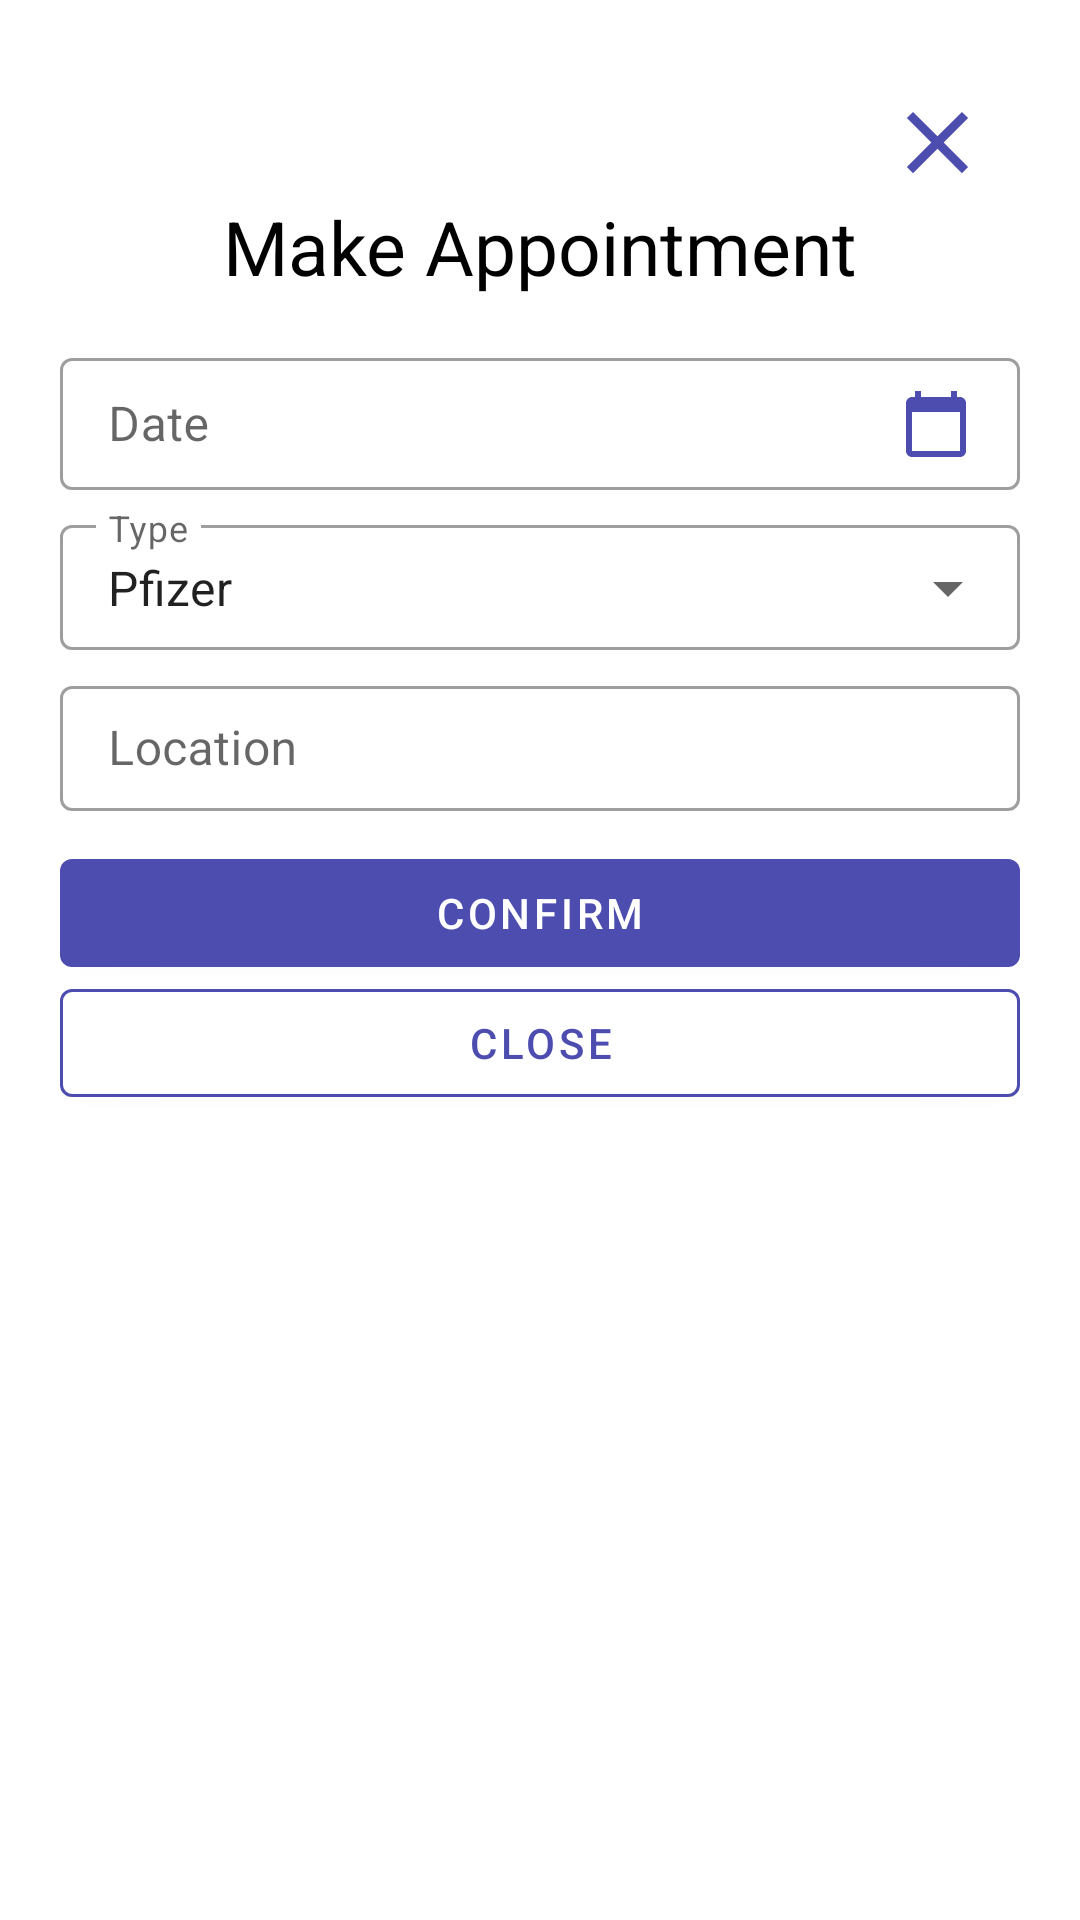

Android layout source for this screen:
<!-- AndroidManifest.xml: application theme Theme.TracingApp -->
<!-- res/layout/modal_appointment.xml -->
<?xml version="1.0" encoding="utf-8"?>
<LinearLayout
    xmlns:android="http://schemas.android.com/apk/res/android"
    xmlns:app="http://schemas.android.com/apk/res-auto"
    android:layout_width="match_parent"
    android:layout_height="wrap_content"
    android:orientation="vertical"
    android:background="@drawable/bg_modal">

    <TextView
        android:id="@+id/tv_close"
        android:layout_width="match_parent"
        android:layout_height="wrap_content"
        android:drawableEnd="@drawable/ic_close"
        android:padding="@dimen/space_10"
        android:layout_marginTop="@dimen/space_20"
        android:layout_marginEnd="@dimen/space_20" />

    <TextView
        android:layout_width="match_parent"
        android:layout_height="wrap_content"
        android:text="@string/make_appointment"
        android:textSize="@dimen/font_title"
        android:textColor="@color/black"
        android:textAlignment="center"
        android:layout_marginTop="@dimen/space_n10"
        android:layout_marginBottom="@dimen/space_10" />

    <com.google.android.material.textfield.TextInputLayout
        android:id="@+id/et_date"
        style="@style/Widget.MaterialComponents.TextInputLayout.OutlinedBox"
        android:layout_width="match_parent"
        android:layout_height="wrap_content"
        android:hint="@string/date"
        android:layout_marginTop="@dimen/space_5"
        android:layout_marginStart="@dimen/space_20"
        android:layout_marginEnd="@dimen/space_20"
        android:layout_gravity="center">

        <com.google.android.material.textfield.TextInputEditText
            android:id="@+id/edit_date_text"
            android:layout_width="match_parent"
            android:layout_height="wrap_content"
            android:editable="false"
            android:clickable="true"
            android:drawableEnd="@drawable/ic_date"
            android:drawablePadding="15dp"
            android:paddingTop="@dimen/space_10"
            android:paddingBottom="@dimen/space_10" />

    </com.google.android.material.textfield.TextInputLayout>


    <com.google.android.material.textfield.TextInputLayout
        style="@style/Widget.MaterialComponents.TextInputLayout.OutlinedBox.ExposedDropdownMenu"
        android:layout_width="match_parent"
        android:layout_height="@dimen/input_height"
        android:hint="@string/type"
        android:layout_marginTop="@dimen/space_5"
        android:layout_marginBottom="@dimen/space_5"
        android:layout_marginStart="@dimen/space_20"
        android:layout_marginEnd="@dimen/space_20"
        android:layout_gravity="center">

        <AutoCompleteTextView
            android:id="@+id/autoCompleteTextView"
            android:layout_width="match_parent"
            android:layout_height="wrap_content"
            android:text="Pfizer"
            android:inputType="none"
            android:drawablePadding="15dp"
            android:paddingTop="@dimen/space_10"
            android:paddingBottom="@dimen/space_10" />

    </com.google.android.material.textfield.TextInputLayout>

    <com.google.android.material.textfield.TextInputLayout
        android:id="@+id/et_location"
        style="@style/Widget.MaterialComponents.TextInputLayout.OutlinedBox"
        android:layout_width="match_parent"
        android:layout_height="wrap_content"
        android:hint="@string/location"
        android:inputType="text"
        android:layout_marginBottom="@dimen/space_10"
        android:layout_marginStart="@dimen/space_20"
        android:layout_marginEnd="@dimen/space_20"
        android:layout_gravity="center">

        <com.google.android.material.textfield.TextInputEditText
            android:id="@+id/edit_location_text"
            android:layout_width="match_parent"
            android:layout_height="wrap_content"
            android:drawablePadding="15dp"
            android:paddingTop="@dimen/space_10"
            android:paddingBottom="@dimen/space_10" />

    </com.google.android.material.textfield.TextInputLayout>

    <Button
        android:id="@+id/btn_confirm"
        android:layout_width="match_parent"
        android:layout_height="wrap_content"
        android:text="@string/confirm"
        android:layout_marginStart="@dimen/space_20"
        android:layout_marginEnd="@dimen/space_20"
        android:layout_gravity="center" />

    <Button
        android:id="@+id/btn_close"
        android:layout_width="match_parent"
        android:layout_height="wrap_content"
        android:text="@string/close"
        android:textColor="@color/primary"
        android:backgroundTint="@color/white"
        android:onClick="closeActivity"
        app:strokeColor="@color/primary"
        app:strokeWidth="@dimen/line_height"
        android:layout_marginStart="@dimen/space_20"
        android:layout_marginEnd="@dimen/space_20"
        android:layout_marginTop="@dimen/space_n5"
        android:layout_marginBottom="@dimen/space_30"
        android:layout_gravity="center" />

</LinearLayout>
<!-- resources referenced by this layout -->
<resources>
  <color name="black">#FF000000</color>
  <color name="primary">#4D4DAF</color>
  <color name="white">#FFFFFFFF</color>
  <dimen name="font_title">25sp</dimen>
  <dimen name="input_height">50dp</dimen>
  <dimen name="line_height">1dp</dimen>
  <dimen name="space_10">10dp</dimen>
  <dimen name="space_20">20dp</dimen>
  <dimen name="space_30">30dp</dimen>
  <dimen name="space_5">5dp</dimen>
  <dimen name="space_n10">-10dp</dimen>
  <dimen name="space_n5">-5dp</dimen>
  <!-- drawable bg_modal (drawable) -->
  <?xml version="1.0" encoding="utf-8"?>
  <shape xmlns:android="http://schemas.android.com/apk/res/android">
      <solid android:color="@color/white" />
      <corners
          android:topRightRadius="@dimen/space_50"
          android:topLeftRadius="@dimen/space_50" />
  </shape>
  <!-- drawable ic_close (drawable) -->
  <vector android:height="35dp"
      android:tint="#4D4DAF"
      android:viewportHeight="24"
      android:viewportWidth="24"
      android:width="35dp"
      xmlns:android="http://schemas.android.com/apk/res/android">
      <path
          android:fillColor="@android:color/white"
          android:pathData="M19,6.41L17.59,5 12,10.59 6.41,5 5,6.41 10.59,12 5,17.59 6.41,19 12,13.41 17.59,19 19,17.59 13.41,12z" />
  </vector>
  <!-- drawable ic_date (drawable) -->
  <vector
      android:height="24dp"
      android:tint="#4D4DAF"
      android:viewportHeight="24"
      android:viewportWidth="24"
      android:width="24dp"
      xmlns:android="http://schemas.android.com/apk/res/android">
      <path
          android:fillColor="@android:color/white"
          android:pathData="M20,3h-1L19,1h-2v2L7,3L7,1L5,1v2L4,3c-1.1,0 -2,0.9 -2,2v16c0,1.1 0.9,2 2,2h16c1.1,0 2,-0.9 2,-2L22,5c0,-1.1 -0.9,-2 -2,-2zM20,21L4,21L4,8h16v13z" />
  </vector>
  <string name="close">Close</string>
  <string name="confirm">Confirm</string>
  <string name="date">Date</string>
  <string name="location">Location</string>
  <string name="make_appointment">Make Appointment</string>
  <string name="type">Type</string>
  <style name="Theme.TracingApp" parent="Theme.MaterialComponents.DayNight.DarkActionBar">
          
          <item name="colorPrimary">@color/primary</item>
          <item name="colorPrimaryVariant">@color/primary</item>
          <item name="colorOnPrimary">@color/white</item>
          
          <item name="colorSecondary">@color/primary</item>
          <item name="colorSecondaryVariant">@color/primary</item>
          <item name="colorOnSecondary">@color/black</item>
          
          <item name="android:statusBarColor" tools:targetApi="l">?attr/colorPrimaryVariant</item>
          
          <item name="actionBarTheme">@color/on_primary_dark</item>
      </style>
  <dimen name="space_50">50dp</dimen>
  <color name="on_primary_dark">#BABAFF</color>
</resources>
